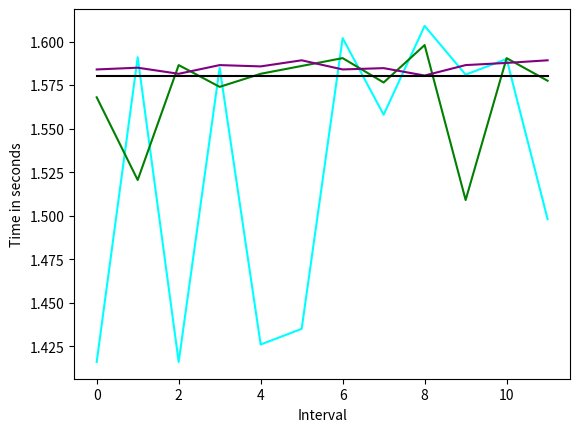

This figure's Python source:
import matplotlib.pyplot as plt

interval = [x for x in range(0, 12)]

ten_swings = [1.416, 1.591, 1.416, 1.585, 1.426, 1.435, 1.602, 1.558 ,1.609 ,1.581 ,1.59 ,1.498]

twenty_swings = [1.568 ,1.5205 ,1.5865 ,1.574 ,1.5815 ,1.586, 1.5905, 1.5765, 1.598, 1.509, 1.5905, 1.5775]

forty_swings = [1.584, 1.585, 1.5815, 1.5865, 1.58575, 1.58925,
1.584, 1.58475, 1.5805, 1.5865, 1.58775, 1.58925]

constant = [1.58] * 12

plt.plot(interval, ten_swings, color='cyan')
plt.plot(interval, twenty_swings, color='green')
plt.plot(interval, forty_swings, color='purple')
plt.plot(interval, constant, color='black')

plt.xlabel('Interval')
plt.ylabel('Time in seconds')
plt.show()
